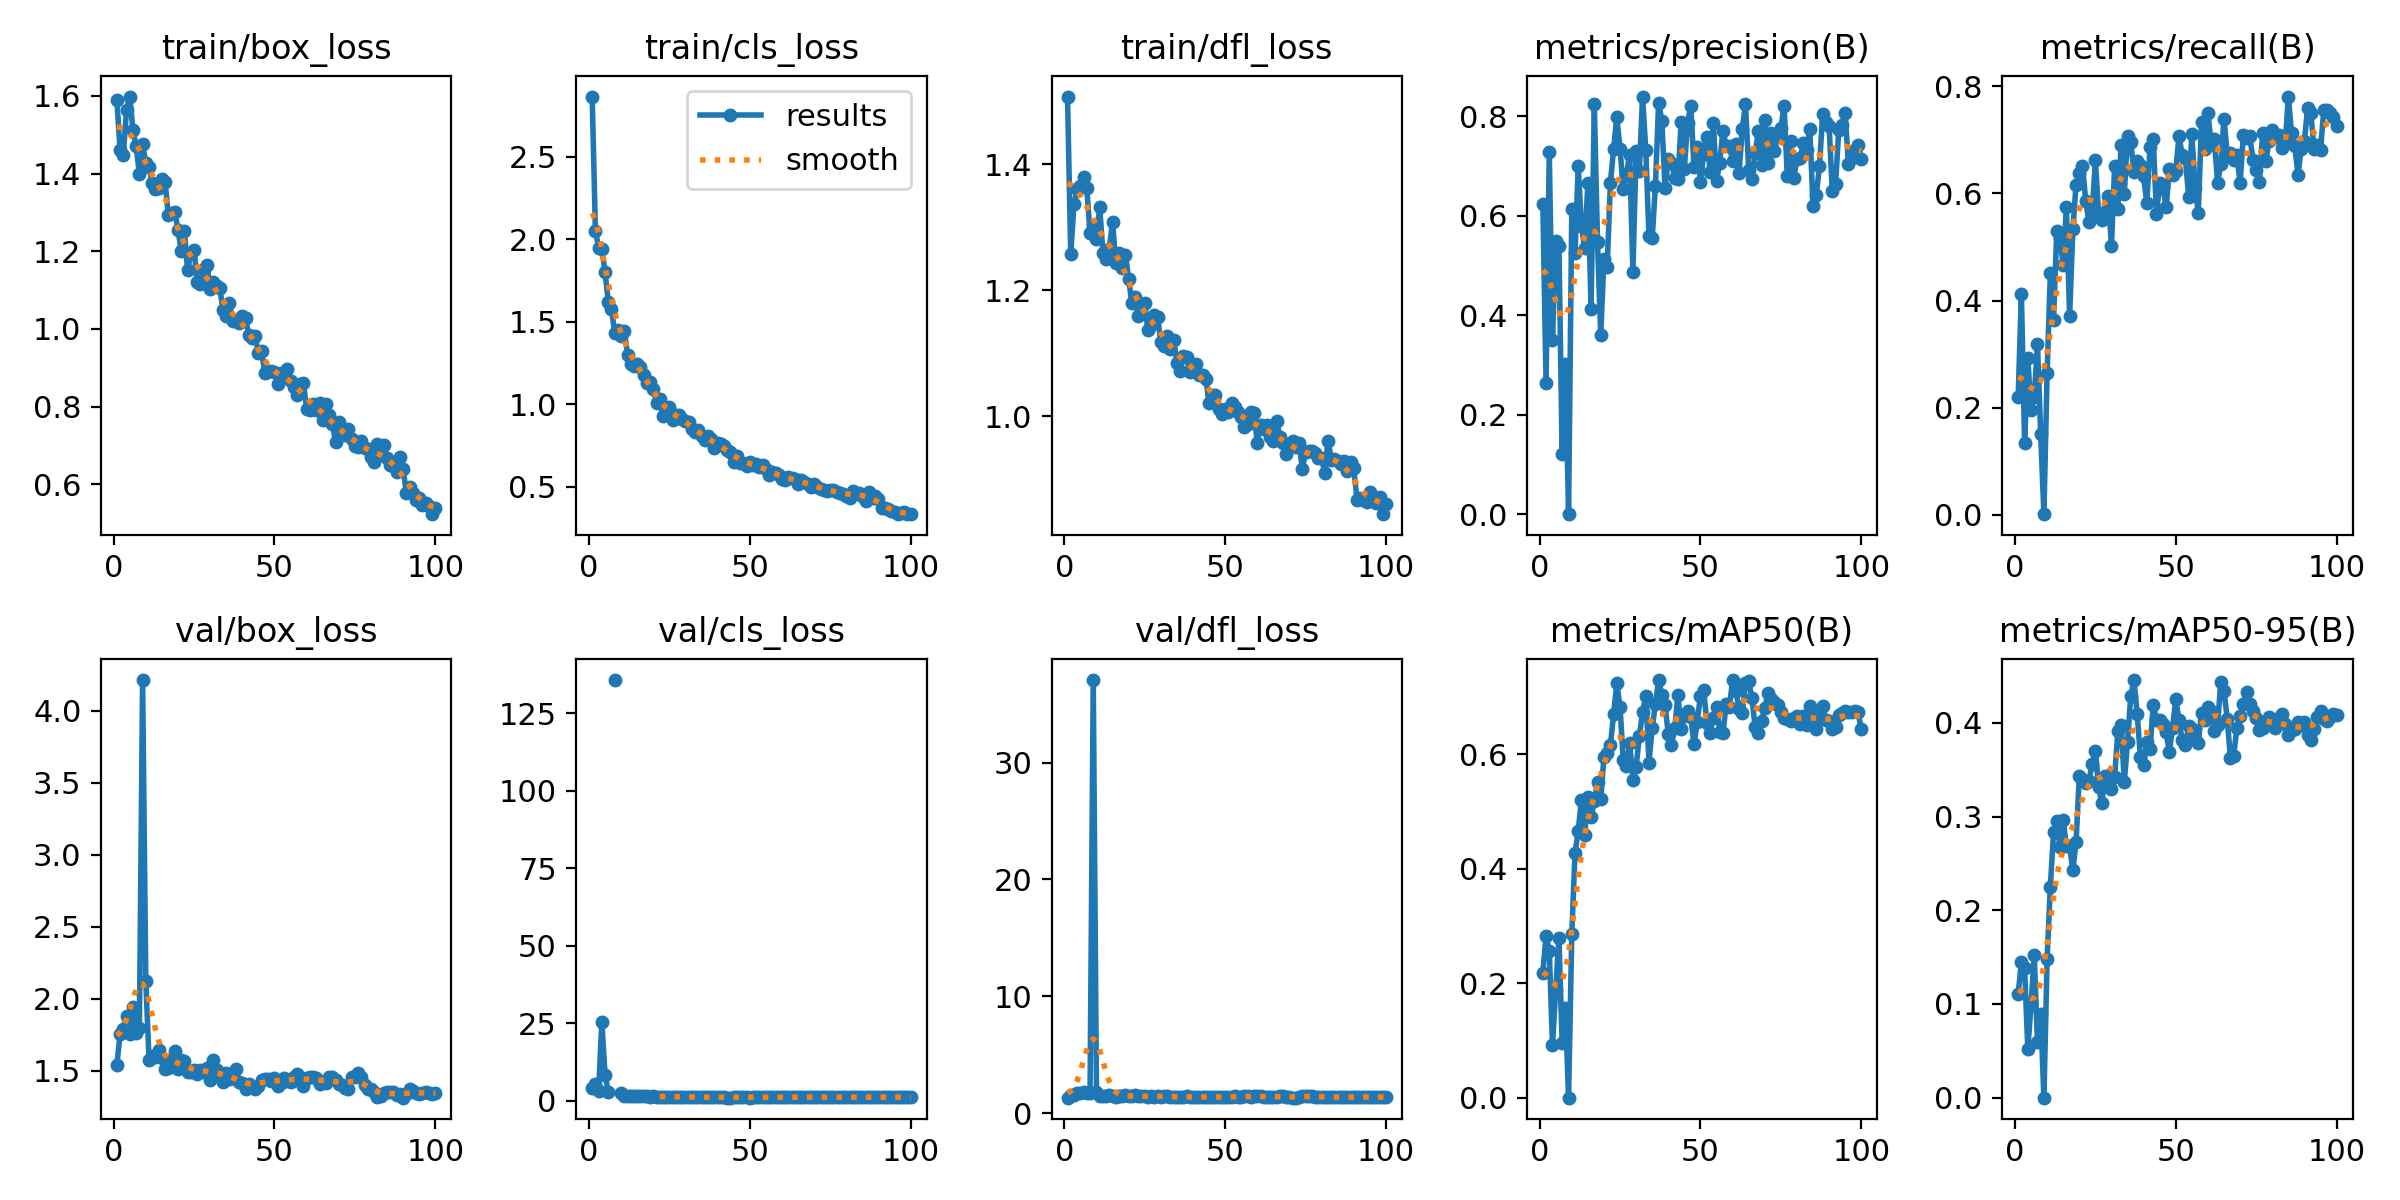

The file beside this chart, header and first rows:
epoch, time, train/box_loss, train/cls_loss, train/dfl_loss, metrics/precision(B), metrics/recall(B), metrics/mAP50(B), metrics/mAP50-95(B), val/box_loss, val/cls_loss, val/dfl_loss, lr/pg0, lr/pg1, lr/pg2
1, 8.767, 1.591, 2.866, 1.507, 0.6243, 0.2192, 0.2187, 0.1106, 1.54, 4.048, 1.328, 0.0002973, 0.0002973, 0.0002973
2, 17.85, 1.46, 2.052, 1.257, 0.2635, 0.4129, 0.2825, 0.1448, 1.756, 5.266, 1.569, 0.0005943, 0.0005943, 0.0005943
3, 26.94, 1.447, 1.95, 1.336, 0.7273, 0.1346, 0.2568, 0.1387, 1.787, 3.203, 1.531, 0.0008854, 0.0008854, 0.0008854
4, 35.71, 1.563, 1.94, 1.36, 0.3494, 0.2923, 0.09199, 0.05184, 1.88, 25.43, 1.688, 0.000882, 0.000882, 0.000882
5, 44.18, 1.598, 1.801, 1.365, 0.5486, 0.1958, 0.1887, 0.09887, 1.754, 8.265, 1.693, 0.000873, 0.000873, 0.000873
6, 52.74, 1.513, 1.621, 1.379, 0.5401, 0.2203, 0.2793, 0.1523, 1.946, 2.917, 1.802, 0.000864, 0.000864, 0.000864
7, 61.71, 1.47, 1.576, 1.361, 0.1205, 0.3183, 0.09538, 0.05927, 1.76, inf, 1.692, 0.000855, 0.000855, 0.000855
8, 69.87, 1.399, 1.432, 1.291, 0.3018, 0.1518, 0.1562, 0.08973, 1.8, 135.7, 1.7, 0.000846, 0.000846, 0.000846
9, 79.32, 1.476, 1.45, 1.304, 4e-05, 0.00118, 2e-05, 1e-05, 4.212, inf, 37.06, 0.000837, 0.000837, 0.000837
10, 87.94, 1.428, 1.414, 1.281, 0.6135, 0.2652, 0.2859, 0.1482, 2.125, 2.613, 1.82, 0.000828, 0.000828, 0.000828
11, 96.61, 1.417, 1.442, 1.333, 0.5246, 0.4507, 0.4269, 0.2249, 1.576, 1.65, 1.43, 0.000819, 0.000819, 0.000819
12, 105.5, 1.376, 1.301, 1.259, 0.6993, 0.3646, 0.4668, 0.2834, 1.6, 1.559, 1.474, 0.00081, 0.00081, 0.00081
13, 114.4, 1.359, 1.245, 1.25, 0.5801, 0.5293, 0.5206, 0.2955, 1.597, 1.409, 1.495, 0.000801, 0.000801, 0.000801
14, 123.3, 1.363, 1.231, 1.265, 0.5347, 0.5163, 0.4589, 0.2672, 1.646, 1.506, 1.584, 0.000792, 0.000792, 0.000792
15, 131.9, 1.386, 1.245, 1.309, 0.6658, 0.4656, 0.5253, 0.2958, 1.591, 1.643, 1.505, 0.000783, 0.000783, 0.000783
16, 140.6, 1.378, 1.225, 1.243, 0.4125, 0.5739, 0.49, 0.2686, 1.516, 1.449, 1.404, 0.000774, 0.000774, 0.000774
17, 148.9, 1.294, 1.176, 1.258, 0.8243, 0.3714, 0.5194, 0.2683, 1.522, 1.416, 1.446, 0.000765, 0.000765, 0.000765
18, 156.8, 1.298, 1.131, 1.236, 0.5481, 0.5328, 0.5513, 0.2426, 1.58, 1.457, 1.446, 0.000756, 0.000756, 0.000756
19, 165.1, 1.3, 1.135, 1.256, 0.3595, 0.6166, 0.5219, 0.2727, 1.638, 1.34, 1.51, 0.000747, 0.000747, 0.000747
20, 173.9, 1.256, 1.092, 1.218, 0.5138, 0.6375, 0.5964, 0.3431, 1.516, 1.536, 1.448, 0.000738, 0.000738, 0.000738
21, 182.8, 1.201, 1.005, 1.179, 0.4973, 0.6521, 0.6023, 0.3399, 1.573, 1.291, 1.492, 0.000729, 0.000729, 0.000729
22, 191.5, 1.252, 1.033, 1.19, 0.6656, 0.586, 0.6159, 0.3353, 1.57, 1.325, 1.513, 0.00072, 0.00072, 0.00072
23, 200.3, 1.152, 0.9305, 1.159, 0.7345, 0.5475, 0.6703, 0.3378, 1.492, 1.218, 1.434, 0.000711, 0.000711, 0.000711
24, 209.4, 1.195, 0.9701, 1.174, 0.798, 0.564, 0.7243, 0.3564, 1.49, 1.24, 1.451, 0.000702, 0.000702, 0.000702
25, 218.3, 1.204, 0.9837, 1.179, 0.7349, 0.6618, 0.6831, 0.3705, 1.507, 1.332, 1.442, 0.000693, 0.000693, 0.000693
26, 227.4, 1.121, 0.907, 1.136, 0.6537, 0.563, 0.5897, 0.3313, 1.478, 1.28, 1.385, 0.000684, 0.000684, 0.000684
27, 236, 1.116, 0.9363, 1.145, 0.6836, 0.5503, 0.5798, 0.314, 1.506, 1.303, 1.45, 0.000675, 0.000675, 0.000675
28, 244.9, 1.155, 0.9318, 1.161, 0.7228, 0.5653, 0.6203, 0.3428, 1.492, 1.232, 1.407, 0.000666, 0.000666, 0.000666
29, 253.9, 1.164, 0.9073, 1.158, 0.4875, 0.5949, 0.5558, 0.3435, 1.521, 1.272, 1.458, 0.000657, 0.000657, 0.000657
30, 262.7, 1.104, 0.8994, 1.118, 0.7297, 0.5015, 0.5786, 0.3293, 1.433, 1.19, 1.41, 0.000648, 0.000648, 0.000648
31, 271.6, 1.122, 0.8919, 1.112, 0.6903, 0.652, 0.6319, 0.3426, 1.575, 1.29, 1.499, 0.000639, 0.000639, 0.000639
32, 280.5, 1.11, 0.8489, 1.128, 0.8397, 0.5711, 0.6737, 0.3914, 1.509, 1.124, 1.435, 0.00063, 0.00063, 0.00063
33, 289.6, 1.105, 0.8334, 1.106, 0.733, 0.69, 0.7023, 0.398, 1.467, 1.116, 1.406, 0.000621, 0.000621, 0.000621
34, 298.8, 1.049, 0.8423, 1.122, 0.5589, 0.5994, 0.5859, 0.3367, 1.422, 1.246, 1.366, 0.000612, 0.000612, 0.000612
35, 307.7, 1.033, 0.8078, 1.085, 0.5545, 0.7076, 0.6465, 0.3797, 1.488, 1.127, 1.395, 0.000603, 0.000603, 0.000603
36, 316.5, 1.066, 0.7851, 1.073, 0.6602, 0.6961, 0.6877, 0.4287, 1.445, 1.107, 1.378, 0.000594, 0.000594, 0.000594
37, 325.3, 1.02, 0.8098, 1.096, 0.8276, 0.6394, 0.7299, 0.4457, 1.452, 1.062, 1.376, 0.000585, 0.000585, 0.000585
38, 334.4, 1.024, 0.791, 1.095, 0.7908, 0.6602, 0.7046, 0.4096, 1.513, 1.068, 1.456, 0.000576, 0.000576, 0.000576
39, 343.2, 1.015, 0.7339, 1.07, 0.6549, 0.6528, 0.686, 0.364, 1.421, 1.165, 1.377, 0.000567, 0.000567, 0.000567
40, 352, 1.034, 0.7626, 1.081, 0.715, 0.632, 0.636, 0.355, 1.416, 1.134, 1.383, 0.000558, 0.000558, 0.000558
41, 360.9, 1.027, 0.7585, 1.084, 0.7058, 0.5817, 0.6164, 0.3797, 1.373, 1.203, 1.355, 0.000549, 0.000549, 0.000549
42, 369.8, 0.985, 0.7475, 1.065, 0.6764, 0.6871, 0.6456, 0.3721, 1.411, 1.091, 1.421, 0.00054, 0.00054, 0.00054
43, 378.5, 0.976, 0.7246, 1.066, 0.6745, 0.7008, 0.7037, 0.4189, 1.391, 0.9637, 1.391, 0.000531, 0.000531, 0.000531
44, 387.3, 0.9822, 0.7128, 1.059, 0.7885, 0.562, 0.6453, 0.4034, 1.371, 1.018, 1.399, 0.000522, 0.000522, 0.000522
45, 396.1, 0.9388, 0.6508, 1.021, 0.6949, 0.6186, 0.6676, 0.4031, 1.397, 1.092, 1.362, 0.000513, 0.000513, 0.000513
46, 404.3, 0.9431, 0.6878, 1.034, 0.7874, 0.6118, 0.6766, 0.3989, 1.435, 1.14, 1.357, 0.000504, 0.000504, 0.000504
47, 413.2, 0.8868, 0.6463, 1.034, 0.8207, 0.5739, 0.6646, 0.3901, 1.443, 1.077, 1.385, 0.000495, 0.000495, 0.000495
48, 422.2, 0.8922, 0.6431, 1.012, 0.6972, 0.6461, 0.6175, 0.3688, 1.445, 1.174, 1.372, 0.000486, 0.000486, 0.000486
49, 431, 0.8927, 0.6253, 1.004, 0.7379, 0.6352, 0.6565, 0.3949, 1.432, 1.148, 1.377, 0.000477, 0.000477, 0.000477
50, 439.8, 0.8903, 0.6473, 1.012, 0.6686, 0.6423, 0.7024, 0.425, 1.45, 1.008, 1.416, 0.000468, 0.000468, 0.000468
51, 448.6, 0.8586, 0.6333, 1.006, 0.7245, 0.7075, 0.7127, 0.4026, 1.396, 1.075, 1.355, 0.000459, 0.000459, 0.000459
52, 457.4, 0.8856, 0.6402, 1.021, 0.7575, 0.671, 0.6551, 0.3816, 1.414, 1.105, 1.381, 0.00045, 0.00045, 0.00045
53, 466.2, 0.885, 0.6187, 1.015, 0.6889, 0.6656, 0.638, 0.3768, 1.453, 1.073, 1.423, 0.000441, 0.000441, 0.000441
54, 475, 0.8979, 0.6311, 1.008, 0.7868, 0.594, 0.6642, 0.3968, 1.429, 1.192, 1.396, 0.000432, 0.000432, 0.000432
55, 483.9, 0.8668, 0.6072, 0.9985, 0.6696, 0.7109, 0.6836, 0.3936, 1.419, 1.145, 1.42, 0.000423, 0.000423, 0.000423
56, 492.6, 0.8505, 0.57, 0.9831, 0.7068, 0.6109, 0.6398, 0.3828, 1.459, 1.149, 1.439, 0.000414, 0.000414, 0.000414
57, 501.2, 0.8314, 0.5894, 0.9886, 0.7708, 0.5636, 0.6367, 0.3787, 1.475, 1.099, 1.431, 0.0004051, 0.0004051, 0.0004051
58, 510.2, 0.8593, 0.5849, 1.007, 0.7401, 0.7338, 0.6879, 0.4107, 1.454, 1.088, 1.418, 0.0003961, 0.0003961, 0.0003961
59, 518.9, 0.86, 0.5695, 1.006, 0.7407, 0.683, 0.6824, 0.4028, 1.394, 1.025, 1.422, 0.0003871, 0.0003871, 0.0003871
60, 527.5, 0.7951, 0.5474, 0.9584, 0.7099, 0.7499, 0.73, 0.417, 1.452, 1.082, 1.439, 0.0003781, 0.0003781, 0.0003781
... 40 more rows
